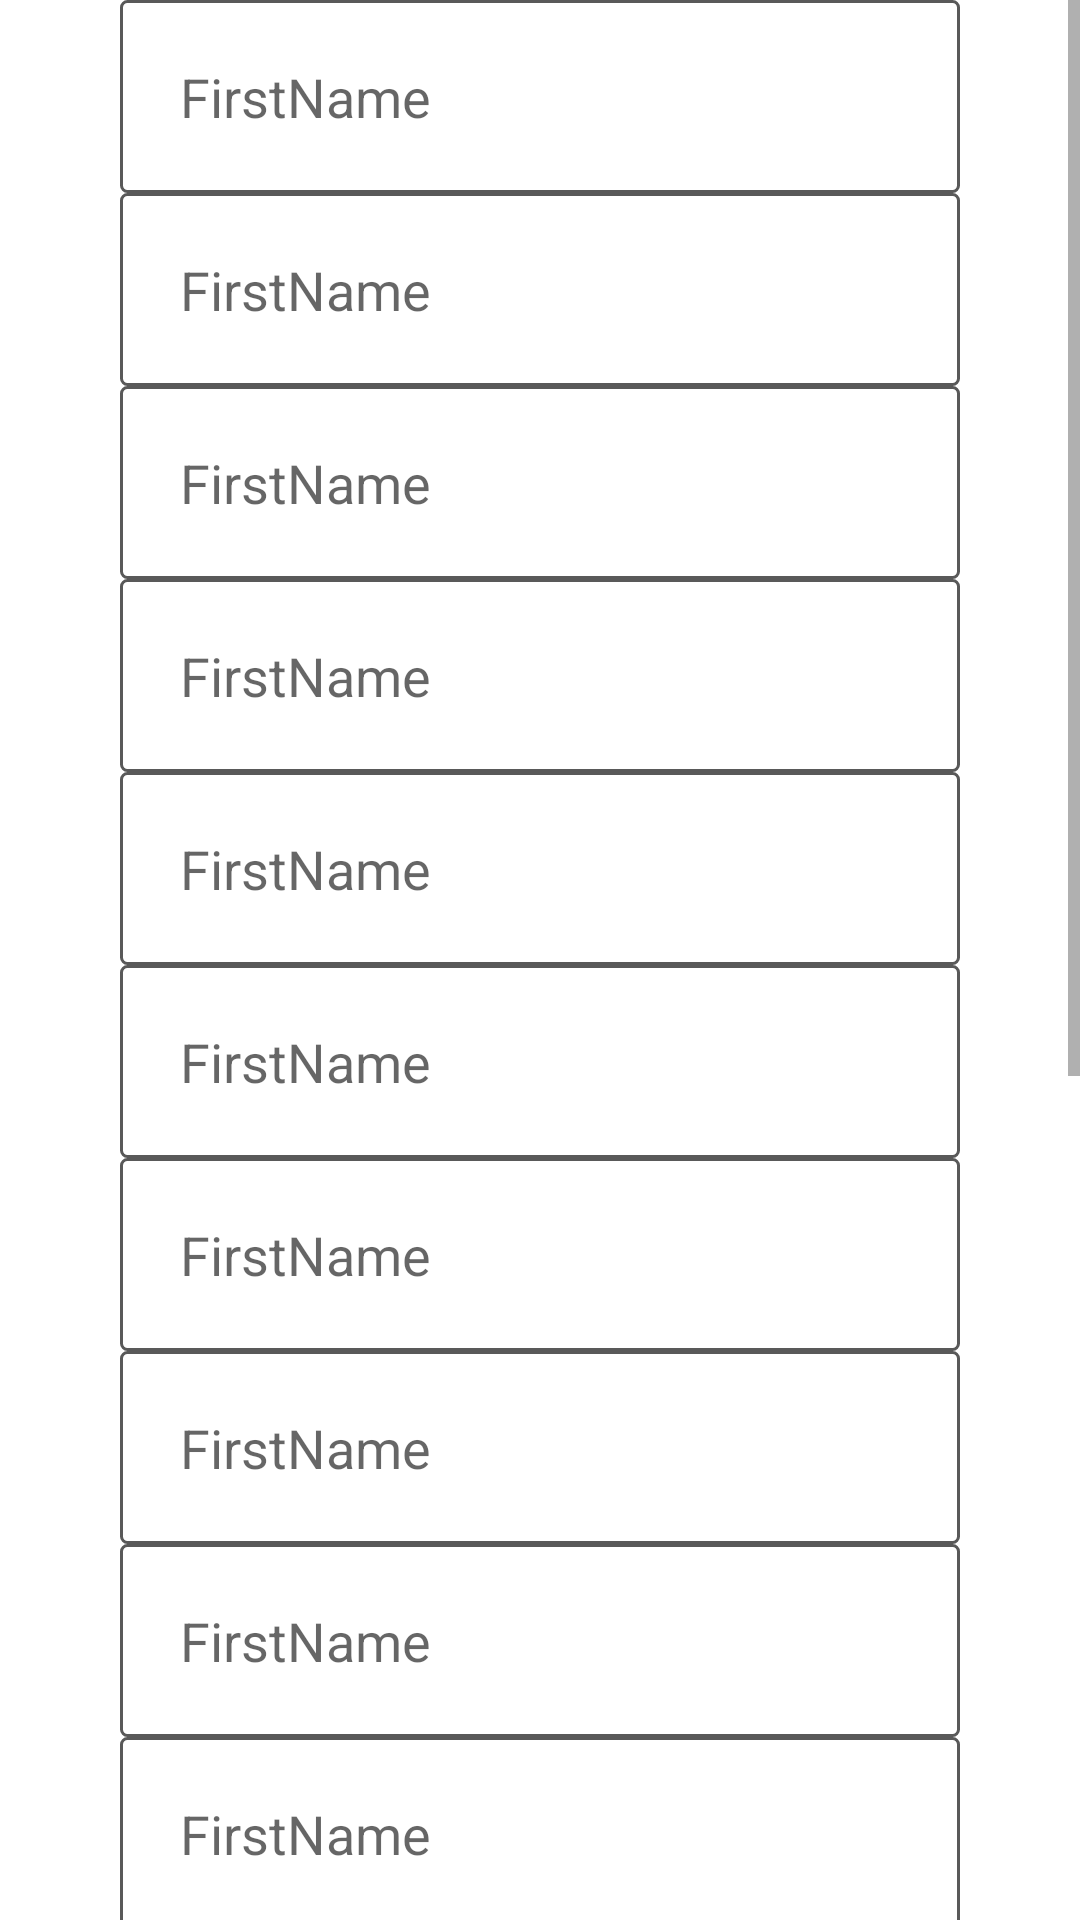

Reconstruct the res/layout file that produces this screen, plus the resources it refers to.
<!-- AndroidManifest.xml: application theme Theme.ArmaghanSabzClient -->
<!-- res/layout/fragment_confirm.xml -->
<?xml version="1.0" encoding="utf-8"?>
<ScrollView android:layout_width="match_parent"
    android:layout_height="match_parent"
    xmlns:tools="http://schemas.android.com/tools"
    tools:layout_editor_absoluteX="16dp"
    tools:layout_editor_absoluteY="127dp"
    xmlns:android="http://schemas.android.com/apk/res/android">


    <androidx.constraintlayout.widget.ConstraintLayout
        xmlns:android="http://schemas.android.com/apk/res/android"
        xmlns:app="http://schemas.android.com/apk/res-auto"
        xmlns:tools="http://schemas.android.com/tools"
        android:layout_width="match_parent"
        android:layout_height="match_parent"
        tools:context=".MainActivity">


    <LinearLayout
        android:orientation="vertical"
        android:layout_margin="40sp"
        android:layout_width="match_parent"
        android:layout_height="match_parent">

        <EditText
            android:padding="20dp"
            android:background="@drawable/confirm_shape"
            android:hint="FirstName"
            android:layout_width="match_parent"
            android:layout_height="wrap_content"/>

        <EditText
            android:padding="20dp"
            android:background="@drawable/confirm_shape"
            android:hint="FirstName"
            android:layout_width="match_parent"
            android:layout_height="wrap_content"/>

        <EditText
            android:padding="20dp"
            android:background="@drawable/confirm_shape"
            android:hint="FirstName"
            android:layout_width="match_parent"
            android:layout_height="wrap_content"/>

        <EditText
            android:padding="20dp"
            android:background="@drawable/confirm_shape"
            android:hint="FirstName"
            android:layout_width="match_parent"
            android:layout_height="wrap_content"/>

        <EditText
            android:padding="20dp"
            android:background="@drawable/confirm_shape"
            android:hint="FirstName"
            android:layout_width="match_parent"
            android:layout_height="wrap_content"/>

        <EditText
            android:padding="20dp"
            android:background="@drawable/confirm_shape"
            android:hint="FirstName"
            android:layout_width="match_parent"
            android:layout_height="wrap_content"/>

        <EditText
            android:padding="20dp"
            android:background="@drawable/confirm_shape"
            android:hint="FirstName"
            android:layout_width="match_parent"
            android:layout_height="wrap_content"/>

        <EditText
            android:padding="20dp"
            android:background="@drawable/confirm_shape"
            android:hint="FirstName"
            android:layout_width="match_parent"
            android:layout_height="wrap_content"/>

        <EditText
            android:padding="20dp"
            android:background="@drawable/confirm_shape"
            android:hint="FirstName"
            android:layout_width="match_parent"
            android:layout_height="wrap_content"/>

        <EditText
            android:padding="20dp"
            android:background="@drawable/confirm_shape"
            android:hint="FirstName"
            android:layout_width="match_parent"
            android:layout_height="wrap_content"/>

        <EditText
            android:padding="20dp"
            android:background="@drawable/confirm_shape"
            android:hint="FirstName"
            android:layout_width="match_parent"
            android:layout_height="wrap_content"/>

        <EditText
            android:padding="20dp"
            android:background="@drawable/confirm_shape"
            android:hint="FirstName"
            android:layout_width="match_parent"
            android:layout_height="wrap_content"/>

        <EditText
            android:padding="20dp"
            android:background="@drawable/confirm_shape"
            android:hint="FirstName"
            android:layout_width="match_parent"
            android:layout_height="wrap_content"/>

        <EditText
            android:padding="20dp"
            android:background="@drawable/confirm_shape"
            android:hint="FirstName"
            android:layout_width="match_parent"
            android:layout_height="wrap_content"/>

        <EditText
            android:padding="20dp"
            android:background="@drawable/confirm_shape"
            android:hint="FirstName"
            android:layout_width="match_parent"
            android:layout_height="wrap_content"/>

        <EditText
            android:padding="20dp"
            android:background="@drawable/confirm_shape"
            android:hint="FirstName"
            android:layout_width="match_parent"
            android:layout_height="wrap_content"/>

        <EditText
            android:padding="20dp"
            android:background="@drawable/confirm_shape"
            android:hint="FirstName"
            android:layout_width="match_parent"
            android:layout_height="wrap_content"/>


        <androidx.appcompat.widget.AppCompatButton
            android:text="Confirm"
            android:background="@drawable/confirm_shape"
            android:layout_width="wrap_content"
            android:layout_height="wrap_content"/>

    </LinearLayout>

    </androidx.constraintlayout.widget.ConstraintLayout>
</ScrollView>
<!-- resources referenced by this layout -->
<resources>
  <!-- drawable confirm_shape (drawable) -->
  <?xml version="1.0" encoding="utf-8"?>
  <shape xmlns:android="http://schemas.android.com/apk/res/android">
  
      <corners
              android:radius="2dp"
  
          />
      <stroke
          android:width="1dp"
          android:color="#A8040404"
          />
  </shape>
  <style name="Theme.ArmaghanSabzClient" parent="Theme.MaterialComponents.DayNight.NoActionBar">
          
          <item name="colorPrimary">@color/purple_500</item>
          <item name="colorPrimaryVariant">@color/purple_700</item>
          <item name="colorOnPrimary">@color/white</item>
          
          <item name="colorSecondary">@color/teal_200</item>
          <item name="colorSecondaryVariant">@color/teal_700</item>
          <item name="colorOnSecondary">@color/black</item>
          
          <item name="android:statusBarColor" tools:targetApi="l">?attr/colorPrimaryVariant</item>
          
      </style>
  <!-- not gathered from this repository: default colours our renderer supplied (Android Studio template values) -->
  <color name="purple_500">#FF6200EE</color>
  <color name="purple_700">#FF3700B3</color>
  <color name="teal_200">#FF03DAC5</color>
  <color name="teal_700">#FF018786</color>
  <color name="black">#FF000000</color>
  <color name="white">#FFFFFFFF</color>
</resources>
